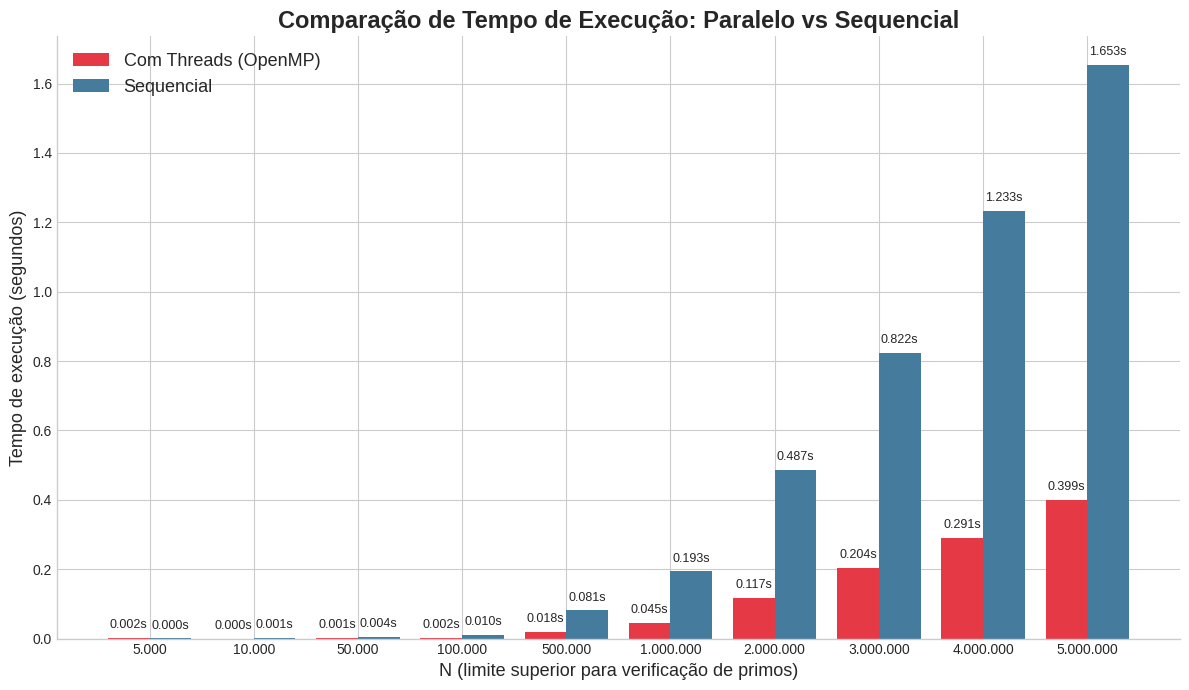

Python code for this plot:
import matplotlib.pyplot as plt
import numpy as np

# Estilo moderno
plt.style.use('seaborn-v0_8-whitegrid')

# Dados
numeros = [5000, 10000, 50000, 100000, 500000, 1000000, 2000000, 3000000, 4000000, 5000000]
tempos_threads = [
    0.002029500, 0.000204200, 0.000978500, 0.002407400, 0.018011300,
    0.045368900, 0.117165300, 0.203664000, 0.290933400, 0.398610300
]
tempos_sequencial = [
    0.000320900, 0.000682700, 0.004489900, 0.010252000, 0.080973000,
    0.193479700, 0.486627600, 0.822329700, 1.233193500, 1.653367400
]

# Configurações
bar_width = 0.4
indices = np.arange(len(numeros))

fig, ax = plt.subplots(figsize=(12, 7))

# Cores
cor_threads = '#e63946'   # vermelho moderno
cor_sequencial = '#457b9d'  # azul moderno

# Barras
bars1 = ax.bar(indices, tempos_threads, width=bar_width, color=cor_threads, label='Com Threads (OpenMP)')
bars2 = ax.bar(indices + bar_width, tempos_sequencial, width=bar_width, color=cor_sequencial, label='Sequencial')

# Adicionar valores no topo das barras
def add_labels(bars):
    for bar in bars:
        height = bar.get_height()
        ax.annotate(f'{height:.3f}s',
                    xy=(bar.get_x() + bar.get_width() / 2, height),
                    xytext=(0, 5),
                    textcoords="offset points",
                    ha='center', va='bottom',
                    fontsize=9)

add_labels(bars1)
add_labels(bars2)

# Ajustes visuais
ax.set_title('Comparação de Tempo de Execução: Paralelo vs Sequencial', fontsize=17, weight='bold')
ax.set_xlabel('N (limite superior para verificação de primos)', fontsize=13)
ax.set_ylabel('Tempo de execução (segundos)', fontsize=13)
ax.set_xticks(indices + bar_width / 2)
ax.set_xticklabels([f'{n:,}'.replace(",", ".") for n in numeros], rotation=0)

# Legenda com fonte maior
ax.legend(fontsize=13, loc='upper left')

# Remover bordas superiores e direitas
ax.spines['right'].set_visible(False)
ax.spines['top'].set_visible(False)

plt.tight_layout()
plt.show()
